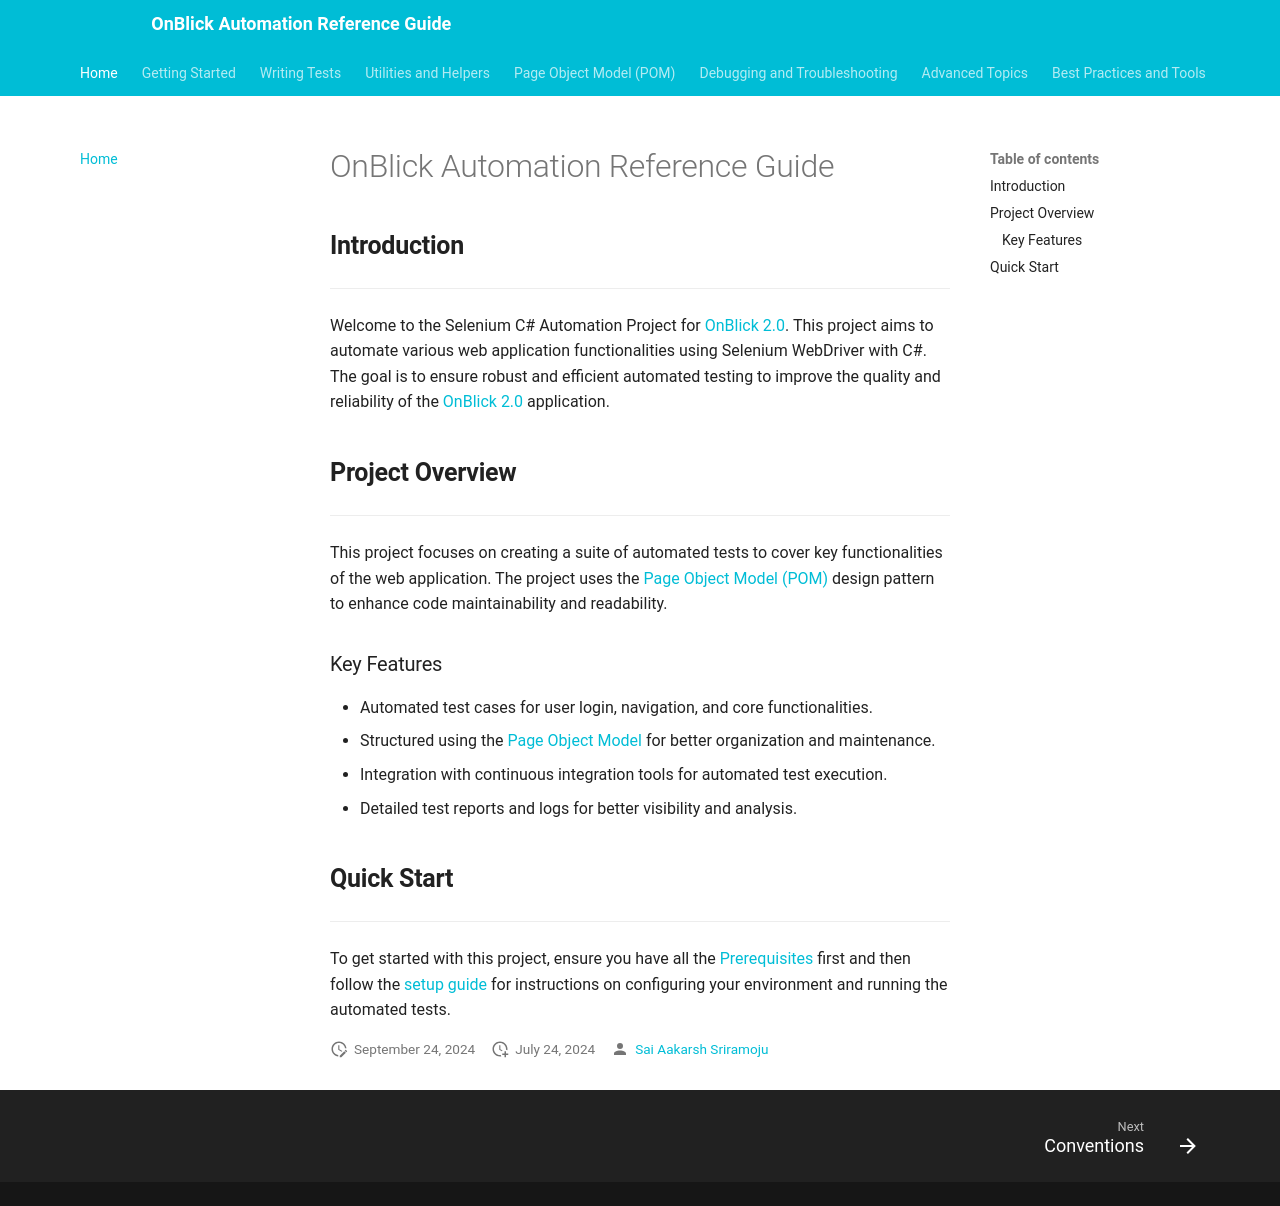

repository: aakarshrigaps/OnblickAutomationDocs · page: index.html · generator: mkdocs

# OnBlick Automation Reference Guide

## **Introduction**

---

Welcome to the Selenium C# Automation Project for [OnBlick 2.0](https://www.onblick.com){:target='_blank'}. This project aims to automate various web application functionalities using Selenium WebDriver with C#. The goal is to ensure robust and efficient automated testing to improve the quality and reliability of the [OnBlick 2.0](https://www.onblick.com){:target='_blank'} application.

## **Project Overview**

---

This project focuses on creating a suite of automated tests to cover key functionalities of the web application. The project uses the [Page Object Model (POM)](./page-object-model/pom-introduction.md) design pattern to enhance code maintainability and readability.

### Key Features

- Automated test cases for user login, navigation, and core functionalities.
- Structured using the [Page Object Model](./page-object-model/pom-introduction.md) for better organization and maintenance.
- Integration with continuous integration tools for automated test execution.
- Detailed test reports and logs for better visibility and analysis.

## **Quick Start**

---

To get started with this project, ensure you have all the [Prerequisites](./getting-started/prerequisites.md) first and then follow the [setup guide](./getting-started/setting-up.md) for instructions on configuring your environment and running the automated tests.
